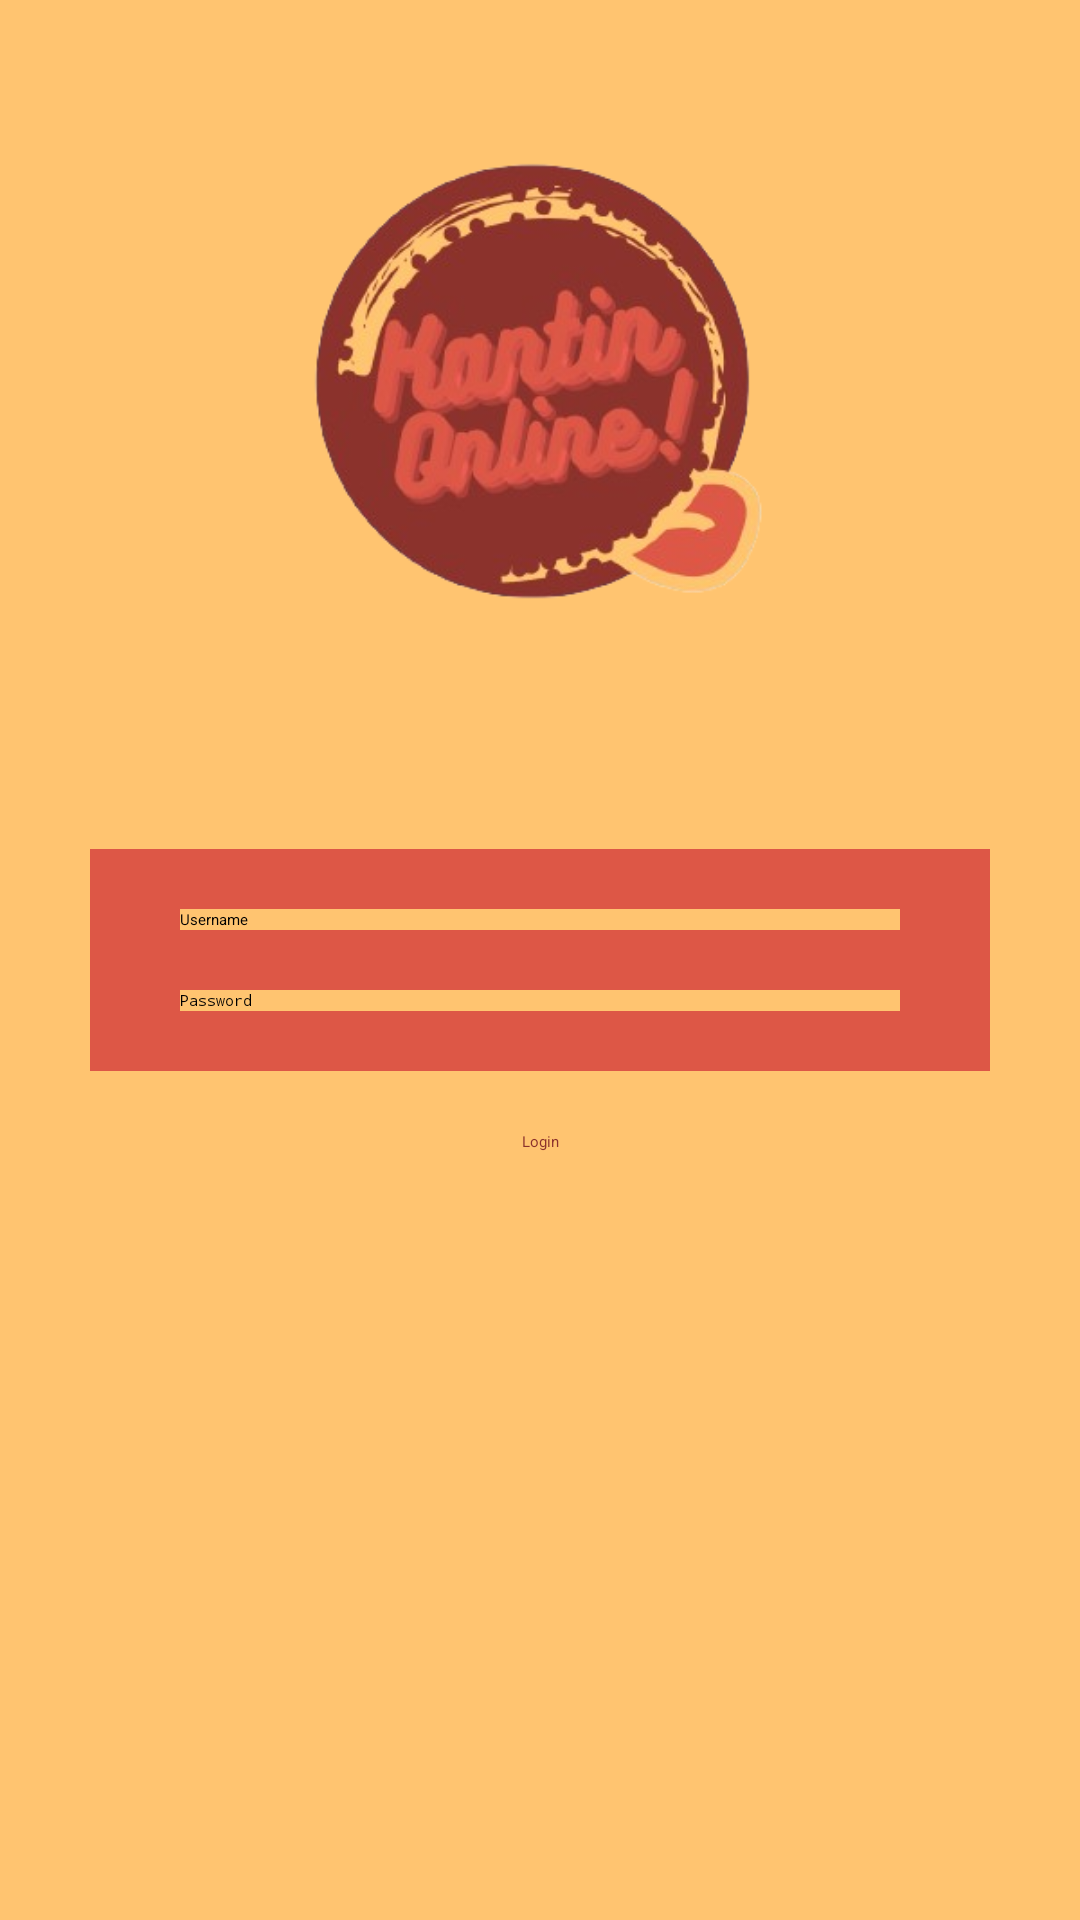

The Android layout XML behind this screen, and the referenced resources:
<!-- AndroidManifest.xml: activity theme SplashScreenKantinOnline -->
<!-- res/layout/activity_login.xml -->
<?xml version="1.0" encoding="utf-8"?>
<androidx.constraintlayout.widget.ConstraintLayout xmlns:android="http://schemas.android.com/apk/res/android"
    xmlns:app="http://schemas.android.com/apk/res-auto"
    xmlns:tools="http://schemas.android.com/tools"
    android:background="@color/primaryOrange"
    android:layout_width="match_parent"
    android:layout_height="match_parent"
    tools:context=".LoginActivity">

    <ImageView
        android:layout_width="300dp"
        android:layout_height="300dp"
        android:src="@drawable/kantin_icon"
        app:layout_constraintBottom_toTopOf="@+id/linear_layout"
        app:layout_constraintEnd_toEndOf="parent"
        app:layout_constraintStart_toStartOf="parent" />

    <LinearLayout
        android:id="@+id/linear_layout"
        android:layout_width="match_parent"
        android:layout_height="wrap_content"
        android:layout_margin="30dp"
        android:background="@color/primaryMidOrange"
        android:orientation="vertical"
        app:layout_constraintTop_toTopOf="parent"
        app:layout_constraintBottom_toBottomOf="parent"
        app:layout_constraintStart_toStartOf="parent"
        app:layout_constraintEnd_toEndOf="parent">

        <EditText
            android:id="@+id/et_username"
            android:layout_width="match_parent"
            android:layout_height="wrap_content"
            android:layout_marginEnd="30dp"
            android:layout_marginStart="30dp"
            android:layout_marginTop="20dp"
            android:hint="Username"
            android:background="@color/primaryOrange" />

        <EditText
            android:id="@+id/et_password"
            android:layout_width="match_parent"
            android:layout_height="wrap_content"
            android:layout_marginEnd="30dp"
            android:layout_marginStart="30dp"
            android:layout_marginTop="20dp"
            android:layout_marginBottom="20dp"
            android:hint="Password"
            android:background="@color/primaryOrange"
            android:inputType="textPassword" />

    </LinearLayout>

    <Button
        android:id="@+id/buttonMain"
        android:layout_width="wrap_content"
        android:layout_height="wrap_content"
        android:layout_marginTop="20dp"
        android:backgroundTint="@color/primaryMidOrange"
        android:text="Login"
        android:textColor="@color/primaryDarkOrange"
        app:layout_constraintEnd_toEndOf="parent"
        app:layout_constraintStart_toStartOf="parent"
        app:layout_constraintTop_toBottomOf="@+id/linear_layout" />

</androidx.constraintlayout.widget.ConstraintLayout>
<!-- resources referenced by this layout -->
<resources>
  <color name="primaryDarkOrange">#8B322C</color>
  <color name="primaryMidOrange">#DD5746</color>
  <color name="primaryOrange">#FFC470</color>
  <!-- drawable kantin_icon: png bitmap (drawable, 100359 bytes) -->
  <style name="SplashScreenKantinOnline" parent="Theme.SplashScreen">
          <item name="windowSplashScreenBackground">@color/primaryOrange</item>
          <item name="windowSplashScreenAnimatedIcon">@drawable/kantin_icon</item>
          <item name="postSplashScreenTheme">@style/Base.Theme.FP_KantinOnline</item>
      </style>
  <style name="Base.Theme.FP_KantinOnline" parent="Theme.Material3.DayNight.NoActionBar">
          
          
      </style>
</resources>
